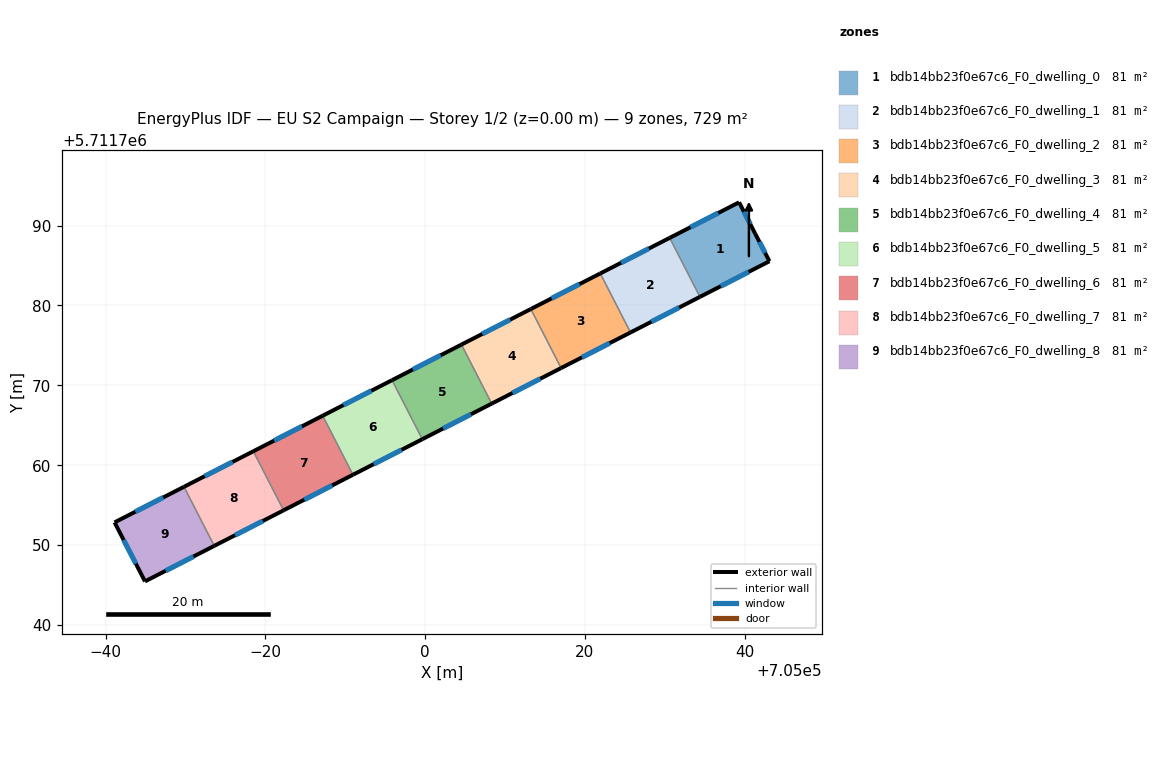
=== STOREY PLAN SPEC (per zone: floor XY polygon, exterior-wall plan segments, windows/doors) ===
zone 1: bdb14bb23f0e67c6_F0_dwelling_0  (81.0 m²)
  floor: (705043.09, 5711785.54) (705041.29, 5711789.01) (705039.29, 5711792.92) (705030.60, 5711788.46) (705034.39, 5711781.08)
  exterior wall: (705030.60, 5711788.46) – (705039.29, 5711792.92)  [9.8 m]
    window: (705033.20, 5711789.80) – (705036.69, 5711791.58)  [4.7 m²]
  exterior wall: (705039.29, 5711792.92) – (705041.29, 5711789.01)  [4.4 m]
    window: (705039.89, 5711791.75) – (705040.69, 5711790.18)  [2.1 m²]
  exterior wall: (705041.29, 5711789.01) – (705043.09, 5711785.54)  [3.9 m]
    window: (705041.83, 5711787.97) – (705042.55, 5711786.58)  [1.9 m²]
  exterior wall: (705043.09, 5711785.54) – (705034.39, 5711781.08)  [9.8 m]
    window: (705040.48, 5711784.20) – (705036.99, 5711782.41)  [4.7 m²]
  interior walls: 1
zone 2: bdb14bb23f0e67c6_F0_dwelling_1  (81.0 m²)
  floor: (705034.39, 5711781.08) (705030.60, 5711788.46) (705021.91, 5711784.01) (705025.70, 5711776.62)
  exterior wall: (705034.39, 5711781.08) – (705025.70, 5711776.62)  [9.8 m]
    window: (705031.79, 5711779.75) – (705028.30, 5711777.96)  [4.7 m²]
  exterior wall: (705021.91, 5711784.01) – (705030.60, 5711788.46)  [9.8 m]
    window: (705024.51, 5711785.34) – (705028.00, 5711787.13)  [4.7 m²]
  interior walls: 2
zone 3: bdb14bb23f0e67c6_F0_dwelling_2  (81.0 m²)
  floor: (705025.70, 5711776.62) (705021.91, 5711784.01) (705013.22, 5711779.56) (705017.01, 5711772.17)
  exterior wall: (705025.70, 5711776.62) – (705017.01, 5711772.17)  [9.8 m]
    window: (705023.10, 5711775.29) – (705019.61, 5711773.50)  [4.7 m²]
  exterior wall: (705013.22, 5711779.56) – (705021.91, 5711784.01)  [9.8 m]
    window: (705015.82, 5711780.89) – (705019.31, 5711782.68)  [4.7 m²]
  interior walls: 2
zone 4: bdb14bb23f0e67c6_F0_dwelling_3  (81.0 m²)
  floor: (705017.01, 5711772.17) (705013.22, 5711779.56) (705004.54, 5711775.10) (705008.32, 5711767.72)
  exterior wall: (705017.01, 5711772.17) – (705008.32, 5711767.72)  [9.8 m]
    window: (705014.41, 5711770.84) – (705010.92, 5711769.05)  [4.7 m²]
  exterior wall: (705004.54, 5711775.10) – (705013.22, 5711779.56)  [9.8 m]
    window: (705007.14, 5711776.44) – (705010.62, 5711778.22)  [4.7 m²]
  interior walls: 2
zone 5: bdb14bb23f0e67c6_F0_dwelling_4  (81.0 m²)
  floor: (705008.32, 5711767.72) (705004.54, 5711775.10) (704995.85, 5711770.65) (704999.64, 5711763.26)
  exterior wall: (705008.32, 5711767.72) – (704999.64, 5711763.26)  [9.8 m]
    window: (705005.72, 5711766.38) – (705002.24, 5711764.60)  [4.7 m²]
  exterior wall: (704995.85, 5711770.65) – (705004.54, 5711775.10)  [9.8 m]
    window: (704998.45, 5711771.99) – (705001.94, 5711773.77)  [4.7 m²]
  interior walls: 2
zone 6: bdb14bb23f0e67c6_F0_dwelling_5  (81.0 m²)
  floor: (704999.64, 5711763.26) (704995.85, 5711770.65) (704987.17, 5711766.20) (704990.95, 5711758.81)
  exterior wall: (704999.64, 5711763.26) – (704990.95, 5711758.81)  [9.8 m]
    window: (704997.04, 5711761.93) – (704993.55, 5711760.14)  [4.7 m²]
  exterior wall: (704987.17, 5711766.20) – (704995.85, 5711770.65)  [9.8 m]
    window: (704989.77, 5711767.53) – (704993.25, 5711769.32)  [4.7 m²]
  interior walls: 2
zone 7: bdb14bb23f0e67c6_F0_dwelling_6  (81.0 m²)
  floor: (704990.95, 5711758.81) (704987.17, 5711766.20) (704978.48, 5711761.75) (704982.27, 5711754.36)
  exterior wall: (704990.95, 5711758.81) – (704982.27, 5711754.36)  [9.8 m]
    window: (704988.36, 5711757.48) – (704984.87, 5711755.69)  [4.7 m²]
  exterior wall: (704978.48, 5711761.75) – (704987.17, 5711766.20)  [9.8 m]
    window: (704981.08, 5711763.08) – (704984.57, 5711764.87)  [4.7 m²]
  interior walls: 2
zone 8: bdb14bb23f0e67c6_F0_dwelling_7  (81.0 m²)
  floor: (704982.27, 5711754.36) (704978.48, 5711761.75) (704969.80, 5711757.30) (704973.59, 5711749.91)
  exterior wall: (704982.27, 5711754.36) – (704973.59, 5711749.91)  [9.8 m]
    window: (704979.67, 5711753.03) – (704976.19, 5711751.24)  [4.7 m²]
  exterior wall: (704969.80, 5711757.30) – (704978.48, 5711761.75)  [9.8 m]
    window: (704972.40, 5711758.64) – (704975.89, 5711760.42)  [4.7 m²]
  interior walls: 2
zone 9: bdb14bb23f0e67c6_F0_dwelling_8  (81.0 m²)
  floor: (704973.59, 5711749.91) (704969.80, 5711757.30) (704961.11, 5711752.85) (704964.92, 5711745.46)
  exterior wall: (704973.59, 5711749.91) – (704964.92, 5711745.46)  [9.7 m]
    window: (704971.00, 5711748.58) – (704967.52, 5711746.80)  [4.7 m²]
  exterior wall: (704964.92, 5711745.46) – (704961.11, 5711752.85)  [8.3 m]
    window: (704963.78, 5711747.68) – (704962.25, 5711750.64)  [4.0 m²]
  exterior wall: (704961.11, 5711752.85) – (704969.80, 5711757.30)  [9.8 m]
    window: (704963.72, 5711754.18) – (704967.20, 5711755.97)  [4.7 m²]
  interior walls: 1

=== DERIVED (storey summary) ===
Building: EU S2 Campaign
Storey: 1 of 2  (floor level z = 0.00 m)
Storey gross floor area: 729.3 m²
Zones on this storey: 9
  - bdb14bb23f0e67c6_F0_dwelling_0: floor 81.0 m²; exterior wall 27.8 m (83.5 m²); 4 window(s) 13.4 m²; WWR 16.1%
  - bdb14bb23f0e67c6_F0_dwelling_1: floor 81.0 m²; exterior wall 19.5 m (58.6 m²); 2 window(s) 9.4 m²; WWR 16.1%
  - bdb14bb23f0e67c6_F0_dwelling_2: floor 81.0 m²; exterior wall 19.5 m (58.6 m²); 2 window(s) 9.4 m²; WWR 16.1%
  - bdb14bb23f0e67c6_F0_dwelling_3: floor 81.0 m²; exterior wall 19.5 m (58.6 m²); 2 window(s) 9.4 m²; WWR 16.1%
  - bdb14bb23f0e67c6_F0_dwelling_4: floor 81.0 m²; exterior wall 19.5 m (58.6 m²); 2 window(s) 9.4 m²; WWR 16.1%
  - bdb14bb23f0e67c6_F0_dwelling_5: floor 81.0 m²; exterior wall 19.5 m (58.5 m²); 2 window(s) 9.4 m²; WWR 16.1%
  - bdb14bb23f0e67c6_F0_dwelling_6: floor 81.0 m²; exterior wall 19.5 m (58.5 m²); 2 window(s) 9.4 m²; WWR 16.1%
  - bdb14bb23f0e67c6_F0_dwelling_7: floor 81.0 m²; exterior wall 19.5 m (58.5 m²); 2 window(s) 9.4 m²; WWR 16.1%
  - bdb14bb23f0e67c6_F0_dwelling_8: floor 81.0 m²; exterior wall 27.8 m (83.4 m²); 3 window(s) 13.4 m²; WWR 16.1%
Zone adjacency (shared interzone walls):
  - bdb14bb23f0e67c6_F0_dwelling_0 ↔ bdb14bb23f0e67c6_F0_dwelling_1
  - bdb14bb23f0e67c6_F0_dwelling_1 ↔ bdb14bb23f0e67c6_F0_dwelling_2
  - bdb14bb23f0e67c6_F0_dwelling_2 ↔ bdb14bb23f0e67c6_F0_dwelling_3
  - bdb14bb23f0e67c6_F0_dwelling_3 ↔ bdb14bb23f0e67c6_F0_dwelling_4
  - bdb14bb23f0e67c6_F0_dwelling_4 ↔ bdb14bb23f0e67c6_F0_dwelling_5
  - bdb14bb23f0e67c6_F0_dwelling_5 ↔ bdb14bb23f0e67c6_F0_dwelling_6
  - bdb14bb23f0e67c6_F0_dwelling_6 ↔ bdb14bb23f0e67c6_F0_dwelling_7
  - bdb14bb23f0e67c6_F0_dwelling_7 ↔ bdb14bb23f0e67c6_F0_dwelling_8